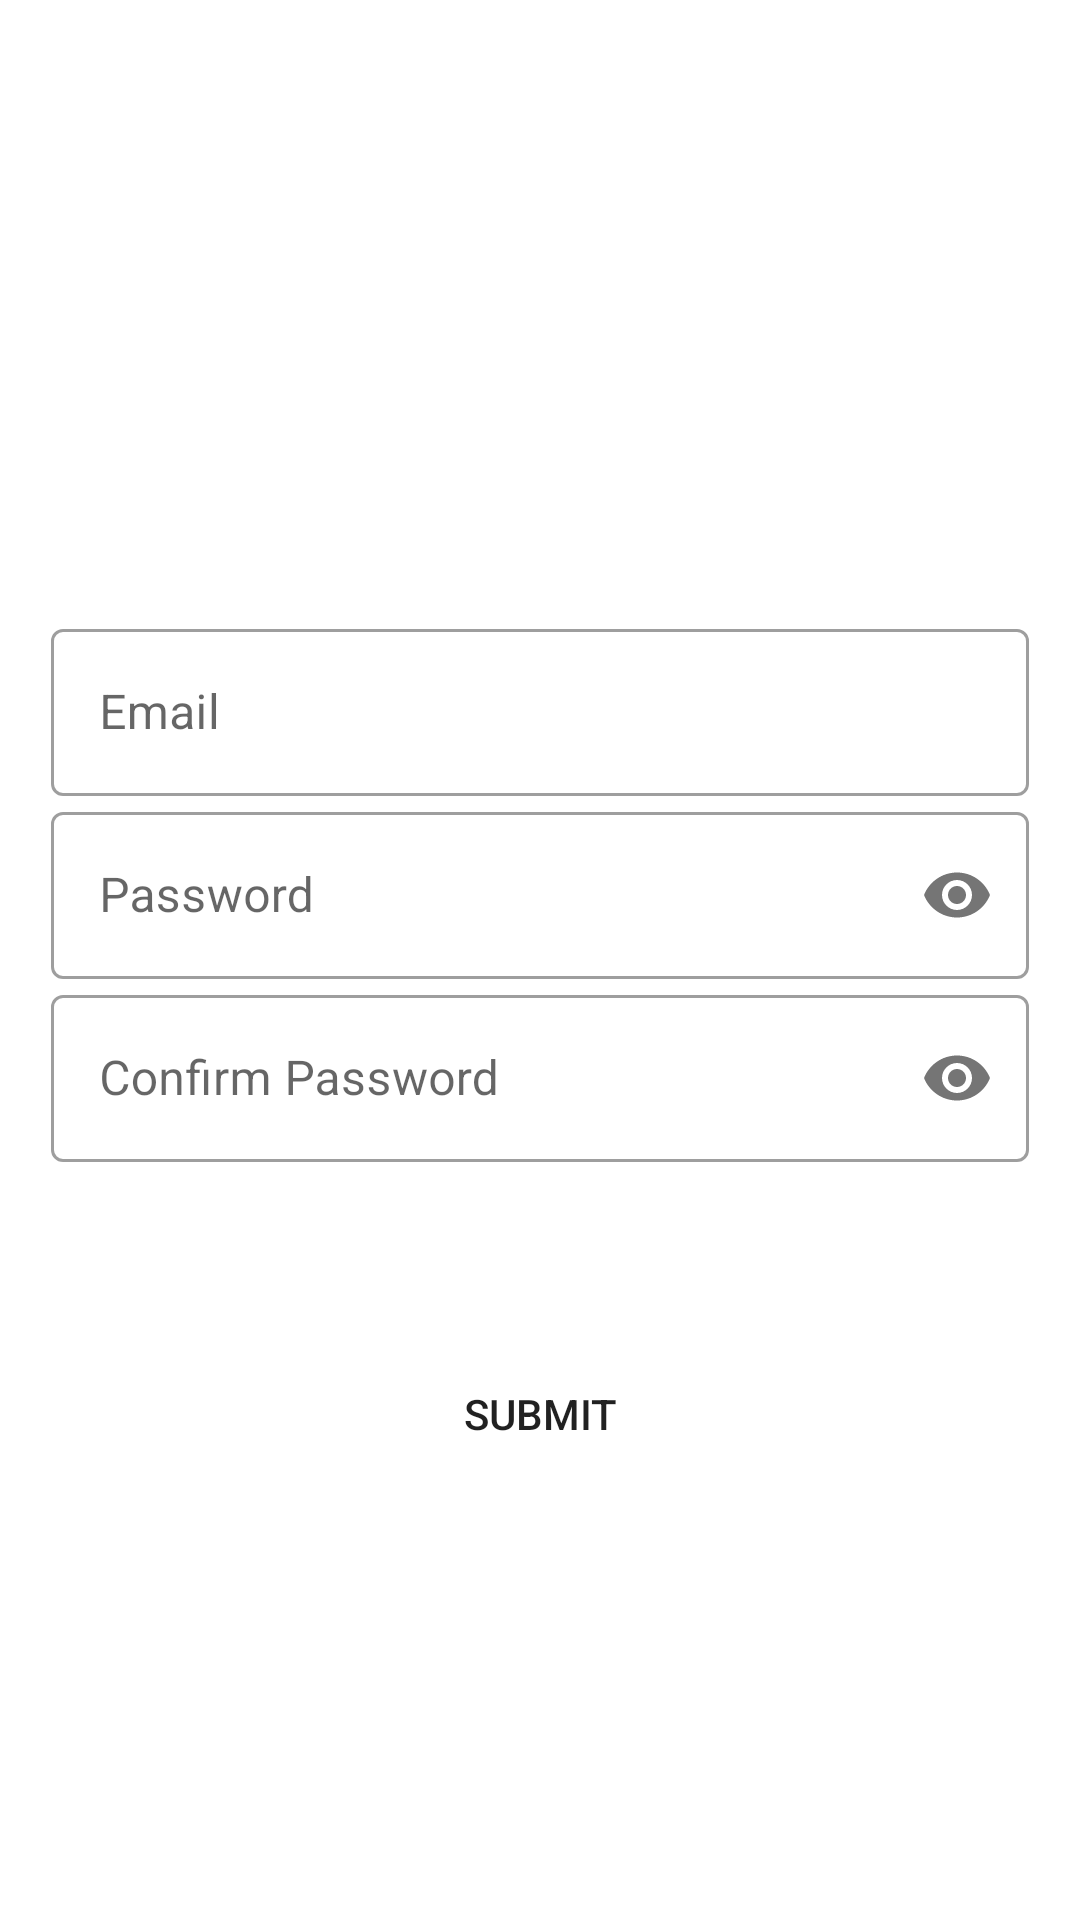

Here is an Android app screen rendered from its layout file. Give the layout XML and the strings, colors and styles it references.
<!-- AndroidManifest.xml: application theme Theme.FoundDog -->
<!-- res/layout/activity_register.xml -->
<?xml version="1.0" encoding="utf-8"?>

<LinearLayout xmlns:android="http://schemas.android.com/apk/res/android"
    xmlns:app="http://schemas.android.com/apk/res-auto"
    xmlns:tools="http://schemas.android.com/tools"
    android:layout_width="match_parent"
    android:layout_height="match_parent"
    android:orientation="vertical"
    tools:context=".LoginActivity">

    <androidx.appcompat.widget.Toolbar
        android:layout_width="match_parent"
        android:layout_height="@dimen/toolbar_height">
        <ImageView
            android:id="@+id/img_clear"
            android:layout_width="wrap_content"
            android:layout_height="wrap_content"
            android:src="@drawable/ic_baseline_clear" />
    </androidx.appcompat.widget.Toolbar>

    <LinearLayout
        android:layout_width="match_parent"
        android:layout_height="match_parent"
        android:gravity="center"
        android:orientation="vertical">
        <com.google.android.material.textfield.TextInputLayout
            style="@style/Widget.MaterialComponents.TextInputLayout.OutlinedBox"
            android:layout_width="match_parent"
            android:layout_height="wrap_content"
            android:layout_marginLeft="@dimen/edt_margin_left_right"
            android:layout_marginRight="@dimen/edt_margin_left_right">
            <EditText
                android:id="@+id/edt_email"
                android:layout_width="match_parent"
                android:layout_height="wrap_content"
                android:hint="@string/edt_email"/>
        </com.google.android.material.textfield.TextInputLayout>

        <com.google.android.material.textfield.TextInputLayout
            style="@style/Widget.MaterialComponents.TextInputLayout.OutlinedBox"
            app:passwordToggleEnabled="true"
            android:layout_width="match_parent"
            android:layout_height="wrap_content"
            android:layout_marginLeft="@dimen/edt_margin_left_right"
            android:layout_marginRight="@dimen/edt_margin_left_right">
            <EditText
                android:id="@+id/edt_pwd1"
                android:layout_width="match_parent"
                android:layout_height="wrap_content"
                android:inputType="textPassword"
                android:hint="@string/edt_pwd"/>
        </com.google.android.material.textfield.TextInputLayout>

        <com.google.android.material.textfield.TextInputLayout
            style="@style/Widget.MaterialComponents.TextInputLayout.OutlinedBox"
            app:passwordToggleEnabled="true"
            android:layout_width="match_parent"
            android:layout_height="wrap_content"
            android:layout_marginLeft="@dimen/edt_margin_left_right"
            android:layout_marginRight="@dimen/edt_margin_left_right"
            android:layout_marginBottom="@dimen/btn_edt_margin">
            <EditText
                android:id="@+id/edt_pwd2"
                android:layout_width="match_parent"
                android:layout_height="wrap_content"
                android:inputType="textPassword"
                android:hint="@string/edt_pwd2"/>
        </com.google.android.material.textfield.TextInputLayout>

        <Button
            android:id="@+id/btn_submit"
            android:layout_width="match_parent"
            android:layout_height="wrap_content"
            android:background="@drawable/button"
            android:layout_marginLeft="@dimen/btn_margin_left_right"
            android:layout_marginRight="@dimen/btn_margin_left_right"
            android:layout_marginTop="@dimen/btn_edt_margin"
            android:text="@string/btn_submit"/>
    </LinearLayout>


</LinearLayout>
<!-- resources referenced by this layout -->
<resources>
  <dimen name="btn_edt_margin">30dp</dimen>
  <dimen name="btn_margin_left_right">35dp</dimen>
  <dimen name="edt_margin_left_right">17dp</dimen>
  <dimen name="toolbar_height">60dp</dimen>
  <!-- drawable button (drawable) -->
  <?xml version="1.0" encoding="utf-8"?>
  
  <shape xmlns:android="http://schemas.android.com/apk/res/android">
      <corners
          android:radius="@dimen/btn_radius"/>
  </shape>
  <string name="btn_submit">SUBMIT</string>
  <string name="edt_email">Email</string>
  <string name="edt_pwd">Password</string>
  <string name="edt_pwd2">Confirm Password</string>
  <style name="Theme.FoundDog" parent="Theme.MaterialComponents.DayNight.NoActionBar">
          
          <item name="colorPrimary">@color/purple_500</item>
          <item name="colorPrimaryVariant">@color/purple_700</item>
          <item name="colorOnPrimary">@color/white</item>
          
          <item name="colorSecondary">@color/teal_200</item>
          <item name="colorSecondaryVariant">@color/teal_700</item>
          <item name="colorOnSecondary">@color/black</item>
          
  
          <item name="android:statusBarColor" tools:targetApi="l">?attr/colorPrimaryVariant</item>
          
      </style>
  <dimen name="btn_radius">25dp</dimen>
  <color name="purple_500">#FF6200EE</color>
  <color name="purple_700">#FF3700B3</color>
  <color name="white">#FFFFFFFF</color>
  <color name="teal_200">#FF03DAC5</color>
  <color name="teal_700">#FF018786</color>
  <color name="black">#FF000000</color>
</resources>
